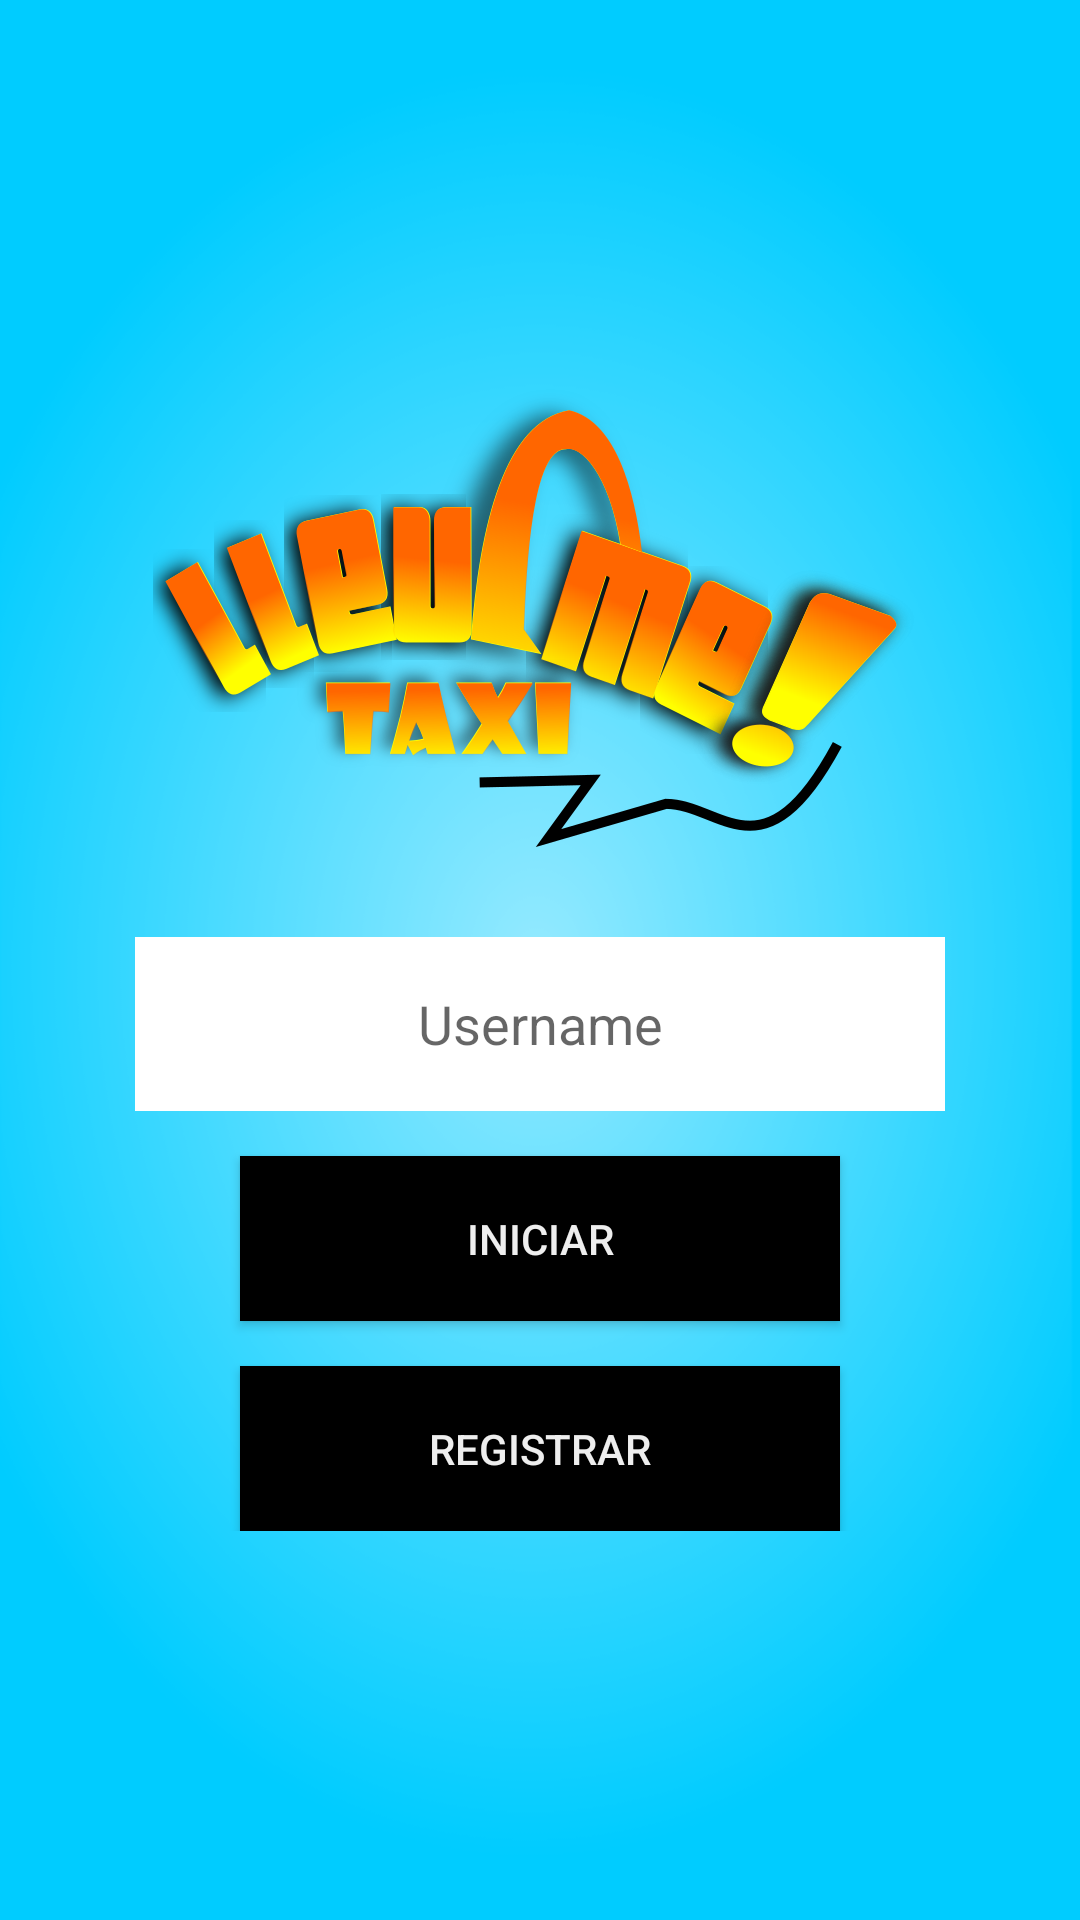

Write the Android layout XML for this screen, with the resource values it uses.
<!-- AndroidManifest.xml: application theme AppTheme -->
<!-- res/layout/activity_main_activity6.xml -->
<?xml version="1.0" encoding="utf-8"?>
<LinearLayout xmlns:android="http://schemas.android.com/apk/res/android"
    android:orientation="vertical"
    android:layout_width="match_parent"
    android:layout_height="match_parent"
    android:background="@drawable/profondos"
    android:gravity="center"
    android:id="@+id/julio"
    android:weightSum="1">
    <LinearLayout
        android:layout_width="wrap_content"
        android:layout_height="wrap_content"
        android:orientation="vertical">


        <ImageView
            android:layout_width="wrap_content"
            android:layout_height="wrap_content"
            android:background="@drawable/llevamet"/>

    </LinearLayout>
    <LinearLayout
        android:layout_width="wrap_content"
        android:layout_height="wrap_content"
        android:orientation="vertical"
        android:gravity="center">
        <EditText

            android:layout_width="270dp"
            android:layout_height="58dp"
            android:hint="Username"
            android:background="#fff"
            android:id="@+id/edit_usuario1"
            android:gravity="center"
            android:textColor="#000000"
            android:layout_marginTop="30dp" />

        <Button

            android:layout_width="200dp"
            android:layout_height="55dp"
            android:text="Iniciar"
            android:background="#ff000000"
            android:onClick="startActivityList"
            android:textColor="#EEEEEE"
            android:layout_marginTop="15dp" />

        <Button
        android:layout_width="200dp"
        android:layout_height="55dp"
        android:text="Registrar"
        android:background="#ff000000"
        android:onClick="startRegister"
        android:textColor="#EEEEEE"
        android:id="@+id/btnRegister"
        android:layout_marginTop="15dp" />

    </LinearLayout>

</LinearLayout>
<!-- resources referenced by this layout -->
<resources>
  <!-- drawable llevamet: png bitmap (drawable-xxhdpi, 117345 bytes) -->
  <!-- drawable profondos: png bitmap (drawable-xhdpi, 99559 bytes) -->
  <style name="AppTheme" parent="Theme.AppCompat.Light.DarkActionBar">
          
      </style>
</resources>
